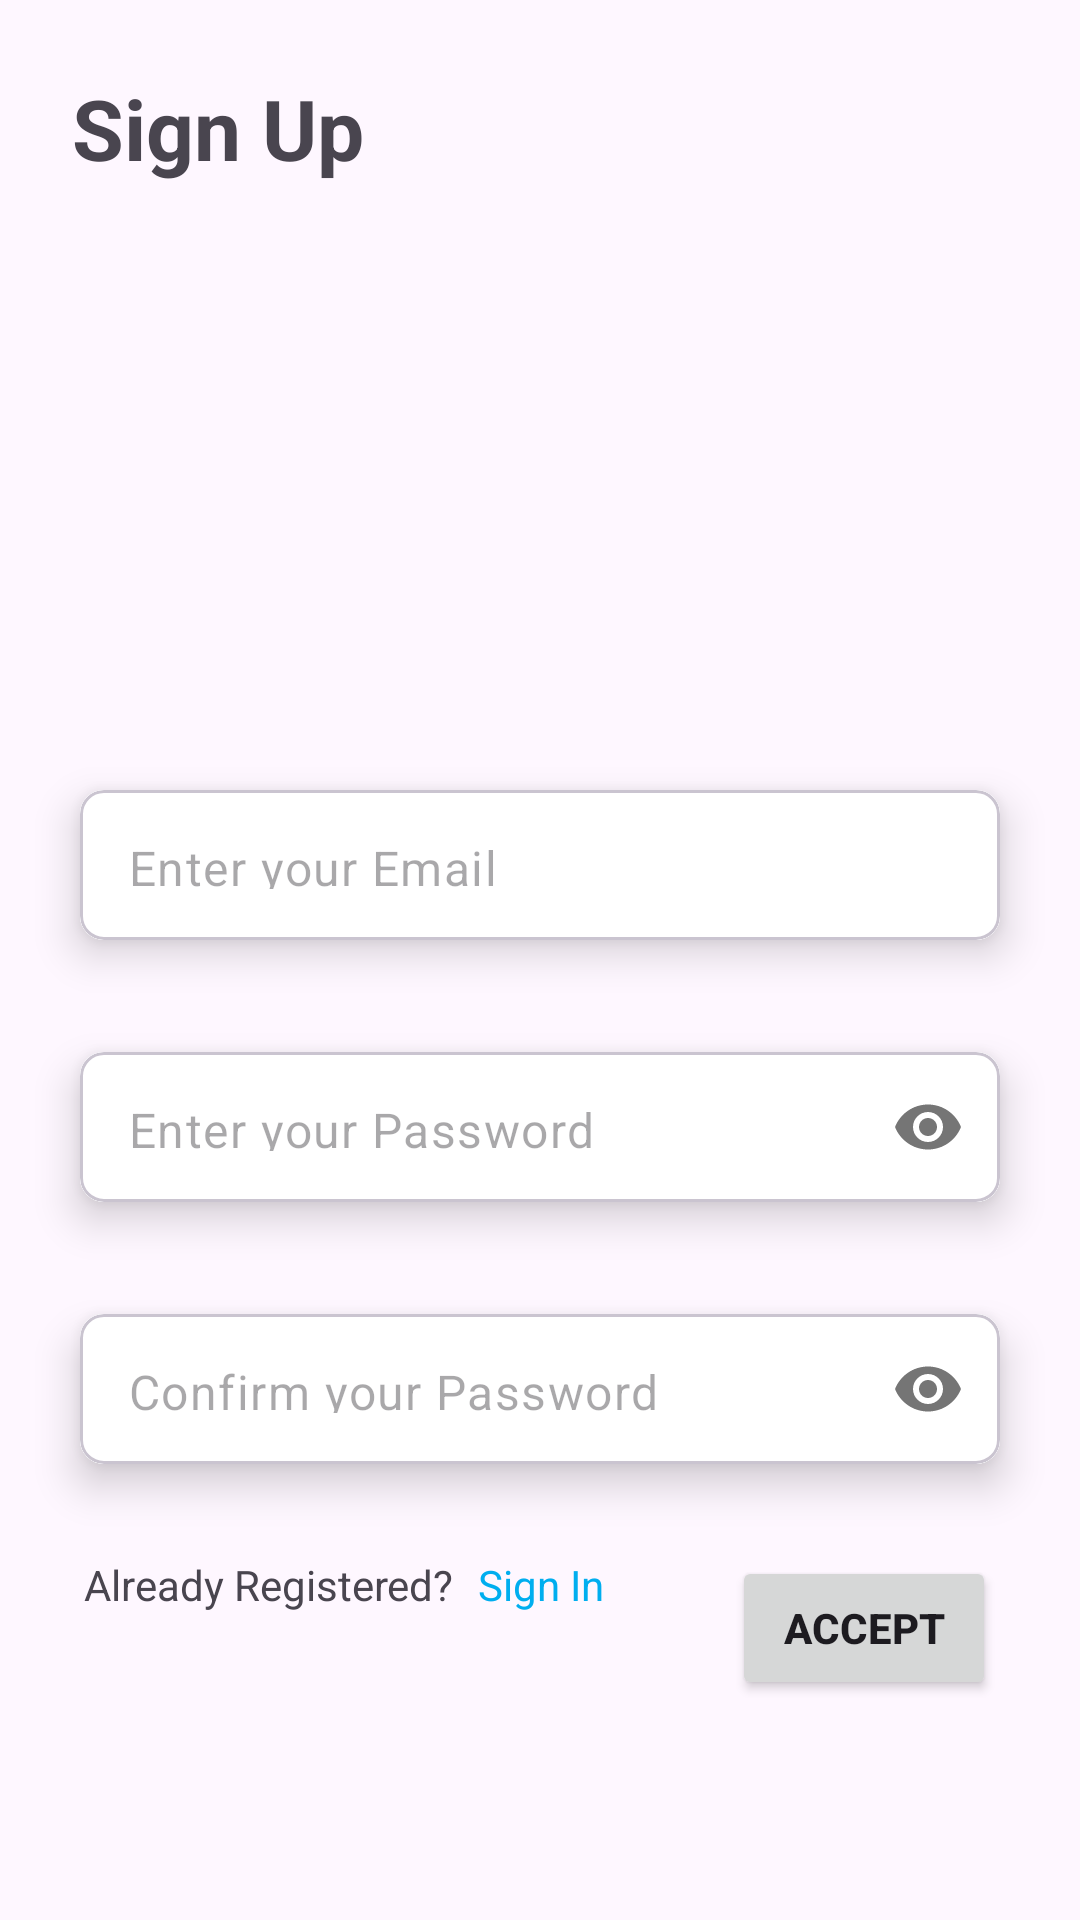

Android layout source for this screen:
<!-- AndroidManifest.xml: application theme Theme.Semana3 -->
<!-- res/layout/fragment_sign_up.xml -->
<?xml version="1.0" encoding="utf-8"?>
<androidx.constraintlayout.widget.ConstraintLayout xmlns:android="http://schemas.android.com/apk/res/android"
    xmlns:app="http://schemas.android.com/apk/res-auto"
    xmlns:tools="http://schemas.android.com/tools"
    android:layout_width="match_parent"
    android:layout_height="match_parent"
    tools:context=".fragments.SignUpFragment">

    <TextView
        android:id="@+id/signUpTextView"
        android:layout_width="match_parent"
        android:layout_height="wrap_content"
        android:layout_marginStart="24dp"
        android:layout_marginTop="24dp"
        android:text="@string/sign_up"
        android:textSize="28sp"
        android:textStyle="bold"
        app:layout_constraintStart_toStartOf="parent"
        app:layout_constraintTop_toTopOf="parent" />

    <com.google.android.material.card.MaterialCardView
        android:id="@+id/card1"
        android:layout_width="0dp"
        android:layout_height="wrap_content"
        android:layout_marginHorizontal="16dp"
        android:layout_marginTop="-64dp"
        app:cardCornerRadius="8dp"
        app:cardElevation="8dp"
        app:cardUseCompatPadding="true"
        app:layout_constraintBottom_toBottomOf="parent"
        app:layout_constraintEnd_toEndOf="parent"
        app:layout_constraintHorizontal_bias="0.5"
        app:layout_constraintStart_toStartOf="parent"
        app:layout_constraintTop_toTopOf="parent"
        app:layout_constraintVertical_bias="0.5">

        <com.google.android.material.textfield.TextInputLayout
            android:layout_width="match_parent"
            android:layout_height="50dp"
            android:background="@color/white"
            app:boxStrokeWidth="0dp"
            app:boxStrokeWidthFocused="0dp"
            app:hintEnabled="false">

            <com.google.android.material.textfield.TextInputEditText
                android:id="@+id/emailEditText"
                android:layout_width="match_parent"
                android:layout_height="match_parent"
                android:background="@color/white"
                android:hint="@string/enter_your_email"
                android:inputType="textEmailAddress"
                android:paddingStart="12dp"
                android:paddingTop="15dp"
                android:paddingEnd="12dp" />

        </com.google.android.material.textfield.TextInputLayout>

    </com.google.android.material.card.MaterialCardView>

    <com.google.android.material.card.MaterialCardView
        android:id="@+id/card2"
        android:layout_width="0dp"
        android:layout_height="wrap_content"
        android:layout_marginHorizontal="16dp"
        android:layout_marginTop="8dp"
        app:cardCornerRadius="8dp"
        app:cardElevation="8dp"
        app:cardUseCompatPadding="true"
        app:layout_constraintEnd_toEndOf="parent"
        app:layout_constraintHorizontal_bias="0.5"
        app:layout_constraintStart_toStartOf="parent"
        app:layout_constraintTop_toBottomOf="@id/card1"
        app:layout_constraintVertical_bias="0.5">

        <com.google.android.material.textfield.TextInputLayout
            android:layout_width="match_parent"
            android:layout_height="50dp"
            android:background="@color/white"
            app:boxStrokeWidth="0dp"
            app:boxStrokeWidthFocused="0dp"
            app:hintEnabled="false"
            app:passwordToggleEnabled="true">

            <com.google.android.material.textfield.TextInputEditText
                android:id="@+id/passwordEditText"
                android:layout_width="match_parent"
                android:layout_height="match_parent"
                android:background="@color/white"
                android:hint="@string/enter_your_password"
                android:inputType="textPassword"
                android:paddingStart="12dp"
                android:paddingTop="15dp"
                android:paddingEnd="12dp" />

        </com.google.android.material.textfield.TextInputLayout>

    </com.google.android.material.card.MaterialCardView>

    <com.google.android.material.card.MaterialCardView
        android:id="@+id/card3"
        android:layout_width="0dp"
        android:layout_height="wrap_content"
        android:layout_marginHorizontal="16dp"
        android:layout_marginTop="8dp"
        app:cardCornerRadius="8dp"
        app:cardElevation="8dp"
        app:cardUseCompatPadding="true"
        app:layout_constraintEnd_toEndOf="parent"
        app:layout_constraintHorizontal_bias="0.5"
        app:layout_constraintStart_toStartOf="parent"
        app:layout_constraintTop_toBottomOf="@id/card2"
        app:layout_constraintVertical_bias="0.5">

        <com.google.android.material.textfield.TextInputLayout
            android:layout_width="match_parent"
            android:layout_height="50dp"
            android:background="@color/white"
            app:boxStrokeWidth="0dp"
            app:boxStrokeWidthFocused="0dp"
            app:hintEnabled="false"
            app:passwordToggleEnabled="true">

            <com.google.android.material.textfield.TextInputEditText
                android:id="@+id/rePasswordEditText"
                android:layout_width="match_parent"
                android:layout_height="match_parent"
                android:background="@color/white"
                android:hint="@string/confirm_your_password"
                android:inputType="textPassword"
                android:paddingStart="12dp"
                android:paddingTop="15dp"
                android:paddingEnd="12dp" />

        </com.google.android.material.textfield.TextInputLayout>

    </com.google.android.material.card.MaterialCardView>

    <Button
        android:id="@+id/btnSignUp"
        android:layout_width="wrap_content"
        android:layout_height="wrap_content"
        android:layout_marginTop="16dp"
        android:layout_marginEnd="12dp"
        android:text="@string/accept"
        android:textStyle="bold"
        app:layout_constraintEnd_toEndOf="@id/card3"
        app:layout_constraintTop_toBottomOf="@id/card3" />

    <TextView
        android:id="@+id/alreadyTextView"
        android:layout_width="wrap_content"
        android:layout_height="wrap_content"
        android:layout_marginStart="12dp"
        android:layout_marginTop="16dp"
        android:text="@string/already_registered"
        app:layout_constraintStart_toStartOf="@id/card3"
        app:layout_constraintTop_toBottomOf="@id/card3" />

    <TextView

        android:id="@+id/authTextView"
        android:layout_width="wrap_content"
        android:layout_height="wrap_content"
        android:layout_marginStart="8dp"
        android:layout_marginTop="16dp"
        android:text="@string/sign_in"
        android:textColor="@color/UTEC"
        app:layout_constraintStart_toEndOf="@id/alreadyTextView"
        app:layout_constraintTop_toBottomOf="@id/card3" />

    <ProgressBar
        android:id="@+id/progressBar"
        style="?android:attr/progressBarStyle"
        android:indeterminateTint="@color/UTEC"
        android:visibility="gone"
        android:layout_width="wrap_content"
        android:layout_height="wrap_content"
        app:layout_constraintBottom_toTopOf="@+id/card1"
        app:layout_constraintEnd_toEndOf="parent"
        app:layout_constraintHorizontal_bias="0.5"
        app:layout_constraintStart_toStartOf="parent"
        app:layout_constraintTop_toBottomOf="@+id/signUpTextView"
        app:layout_constraintVertical_bias="0.5" />

</androidx.constraintlayout.widget.ConstraintLayout>
<!-- resources referenced by this layout -->
<resources>
  <color name="UTEC">#00aeef</color>
  <color name="white">#FFFFFFFF</color>
  <string name="accept">Accept</string>
  <string name="already_registered">Already Registered?</string>
  <string name="confirm_your_password">Confirm your Password</string>
  <string name="enter_your_email">Enter your Email</string>
  <string name="enter_your_password">Enter your Password</string>
  <string name="sign_in">Sign In</string>
  <string name="sign_up">Sign Up</string>
  <style name="Theme.Semana3" parent="Base.Theme.Semana3" />
  <style name="Base.Theme.Semana3" parent="Theme.Material3.DayNight.NoActionBar">
          
          <item name="colorPrimary">@color/UTEC</item>
          <item name="colorSecondary">@color/UTECGray</item>
      </style>
  <color name="UTECGray">#343a40</color>
</resources>
